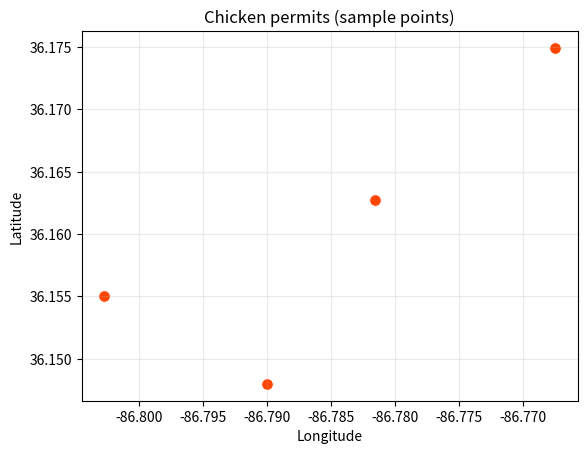

Write Python code to recreate this figure.
import re

import matplotlib.pyplot as plt
import pandas as pd
import seaborn as sns

# Key takeaways (intro to geospatial plotting):
# - Location can reveal patterns you cannot see in raw tables.
# - Treat longitude/latitude like x/y in a scatter plot.
# - Longitude goes on x-axis, latitude on y-axis.
# - If lat/lon are buried in strings or tuples, extract them first.

# Example 1: lat/lon already present as a tuple (lat, lon).
chickens = pd.DataFrame(
    {
        "permit_id": [101, 102, 103, 104],
        "location": [
            (36.1627, -86.7816),
            (36.1749, -86.7675),
            (36.1550, -86.8027),
            (36.1480, -86.7900),
        ],
    }
)

# Pull lat/lon out of each tuple into clean numeric columns.
chickens["lat"] = [loc[0] for loc in chickens["location"]]
chickens["lon"] = [loc[1] for loc in chickens["location"]]

# Plot like a regular scatter plot: x=longitude, y=latitude.
sns.scatterplot(data=chickens, x="lon", y="lat", color="orangered", s=70)
plt.title("Chicken permits (sample points)")
plt.xlabel("Longitude")
plt.ylabel("Latitude")
plt.grid(alpha=0.25)
plt.show()

# Example 2: lat/lon buried in a text field.
stops = pd.DataFrame(
    {
        "stop_name": ["A", "B", "C"],
        "raw_location": [
            "POINT (36.1642, -86.7745) zone=DT",
            "POINT (36.1725, -86.7602) zone=Midtown",
            "POINT (36.1499, -86.7920) zone=SoBro",
        ],
    }
)

# Regex captures:
# group 1 = latitude (after '(' and before comma)
# group 2 = longitude (after comma and before ')')
pattern = r"\(([-\d.]+),\s*([-\d.]+)\)"
matches = [re.search(pattern, text) for text in stops["raw_location"]]
stops["lat"] = [float(m.group(1)) for m in matches]
stops["lon"] = [float(m.group(2)) for m in matches]

print(stops[["stop_name", "lat", "lon"]])
#   stop_name      lat      lon
# 0         A  36.1642 -86.7745
# 1         B  36.1725 -86.7602
# 2         C  36.1499 -86.7920
